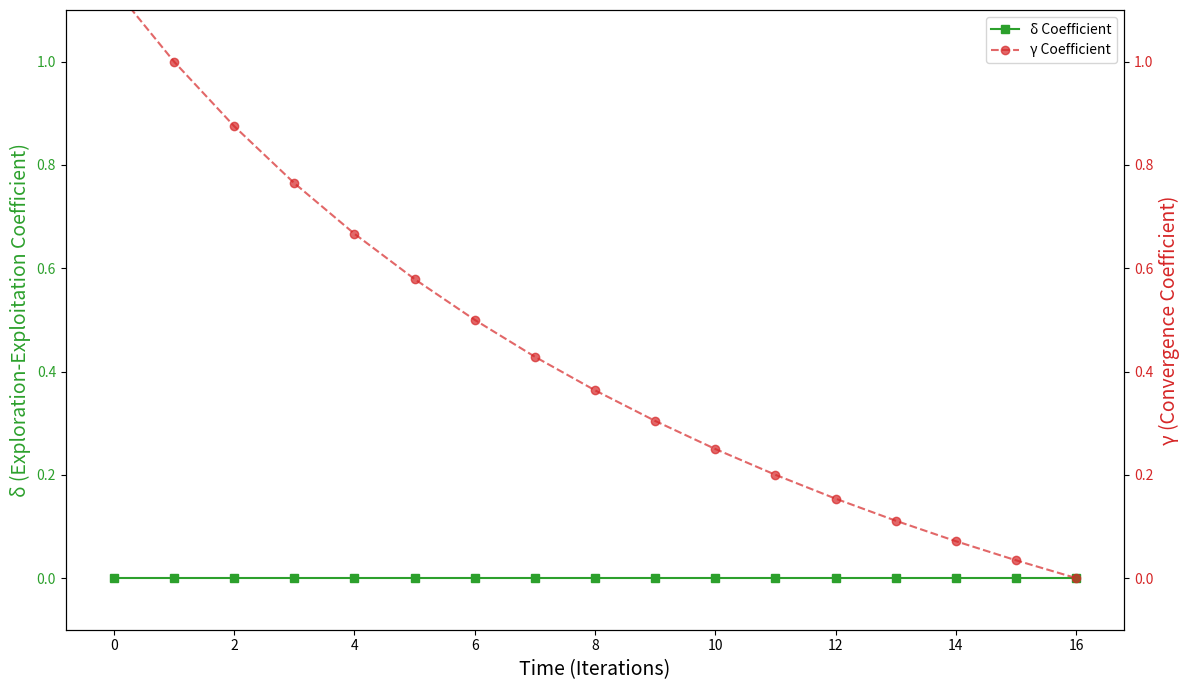

Source code (Python):
import numpy as np
import matplotlib.pyplot as plt

# --- 1. Define the Optimization Problem (OneMax) ---
def objective_function(solution):
    """Calculates the fitness of a solution (number of 1s)."""
    return np.sum(solution)

# --- 2. Define Neighborhood and Coefficient Calculations ---
def get_neighbors(solution):
    """Generates all neighbors by flipping one bit at a time."""
    neighbors = []
    for i in range(len(solution)):
        neighbor = solution.copy()
        neighbor[i] = 1 - neighbor[i] # Flip the bit
        neighbors.append(neighbor)
    return neighbors

def calculate_gamma_coefficient(solution, objective_function):
    """Calculates the CONVERGENCE coefficient (gamma) for a given state."""
    current_score = objective_function(solution)
    improving_moves = 0
    non_improving_moves = 0
    
    for neighbor in get_neighbors(solution):
        if objective_function(neighbor) > current_score:
            improving_moves += 1
        else:
            non_improving_moves += 1
            
    if non_improving_moves == 0: return np.inf
    return improving_moves / non_improving_moves

def calculate_delta_for_hill_climbing(solution, objective_function):
    """
    Calculates the EXPLORATION-EXPLOITATION coefficient (delta) for the Hill Climbing policy.
    
    For Hill Climbing, the policy is to always choose an improving move if one exists.
    Therefore, P(choose exploration) is 0 unless at a local optimum.
    This makes the algorithm purely exploitation-oriented.
    """
    current_score = objective_function(solution)
    has_improving_move = any(objective_function(n) > current_score for n in get_neighbors(solution))
    
    if has_improving_move:
        # P(choose explore) = 0, P(choose exploit) = 1.
        # delta = 0 / 1 = 0
        return 0.0
    else:
        # At a local optimum. No exploitation moves are possible.
        # P(choose exploit) = 0. The algorithm terminates.
        # Following the paper's classification, delta remains 0.
        return 0.0

# --- 3. Implement the Hill Climbing Algorithm Run ---
def hill_climbing_run_for_delta(string_length, max_iterations=100):
    """
    Performs a single run of hill-climbing, tracking both delta and gamma
    coefficients and the objective value.
    """
    current_solution = np.random.randint(0, 2, string_length)
    
    history = {
        'time': [],
        'delta': [],
        'gamma': [],
        'score': []
    }
    
    for t in range(max_iterations):
        current_score = objective_function(current_solution)
        
        # Calculate coefficients for the current state
        delta = calculate_delta_for_hill_climbing(current_solution, objective_function)
        gamma = calculate_gamma_coefficient(current_solution, objective_function)
        
        # Record history
        history['time'].append(t)
        history['delta'].append(delta)
        history['gamma'].append(gamma)
        history['score'].append(current_score)
        
        # Find the best neighbor
        neighbors = get_neighbors(current_solution)
        neighbor_scores = [objective_function(n) for n in neighbors]
        best_neighbor_score = np.max(neighbor_scores)
        
        # Check for convergence (local/global optimum)
        if best_neighbor_score <= current_score:
            print(f"Convergence reached at iteration {t}. Final score: {current_score}")
            # Add final state if not already there
            if history['gamma'][-1] != 0:
                 history['time'].append(t+1)
                 history['delta'].append(0)
                 history['gamma'].append(0)
                 history['score'].append(current_score)
            break
            
        # Move to the best neighbor
        best_neighbor_index = np.argmax(neighbor_scores)
        current_solution = neighbors[best_neighbor_index]
        
    return history

# --- 4. Run the Experiment and Visualize Results ---
if __name__ == '__main__':
    STRING_LENGTH = 30
    
    # Perform a run
    experiment_history = hill_climbing_run_for_delta(STRING_LENGTH)
    
    # Create the visualization
    fig, ax1 = plt.subplots(figsize=(12, 7))
    
    # Plot Delta Coefficient
    color = 'tab:green'
    ax1.set_xlabel('Time (Iterations)', fontsize=14)
    ax1.set_ylabel('δ (Exploration-Exploitation Coefficient)', color=color, fontsize=14)
    ax1.plot(experiment_history['time'], experiment_history['delta'], color=color, marker='s', linestyle='-', markersize=6, label='δ Coefficient')
    ax1.tick_params(axis='y', labelcolor=color)
    ax1.set_ylim(-0.1, 1.1) # Set y-axis for delta for clarity

    # Create a second y-axis to show the gamma coefficient
    ax2 = ax1.twinx()
    color = 'tab:red'
    ax2.set_ylabel('γ (Convergence Coefficient)', color=color, fontsize=14)
    ax2.plot(experiment_history['time'], experiment_history['gamma'], color=color, marker='o', linestyle='--', alpha=0.7, label='γ Coefficient')
    ax2.tick_params(axis='y', labelcolor=color)
    ax2.set_ylim(-0.1, 1.1) # Set y-axis for delta for clarity

    # Create a third y-axis to show the objective function score
    # ax3 = ax2.twinx()
    # color = 'tab:blue'
    # ax3.set_ylabel('Objective Score (Number of 1s)', color=color, fontsize=14)
    # ax3.plot(experiment_history['time'], experiment_history['score'], color=color, marker='x', linestyle='--', label='Objective Score')
    # ax3.tick_params(axis='y', labelcolor=color)
    
    # Final touches
    # plt.title(f'δ and γ Coefficients for Hill Climbing on OneMax (n={STRING_LENGTH})', fontsize=16)
    fig.tight_layout()
    # Add a single legend
    lines, labels = ax1.get_legend_handles_labels()
    lines2, labels2 = ax2.get_legend_handles_labels()
    ax2.legend(lines + lines2, labels + labels2, loc='upper right')
    
    plt.show()